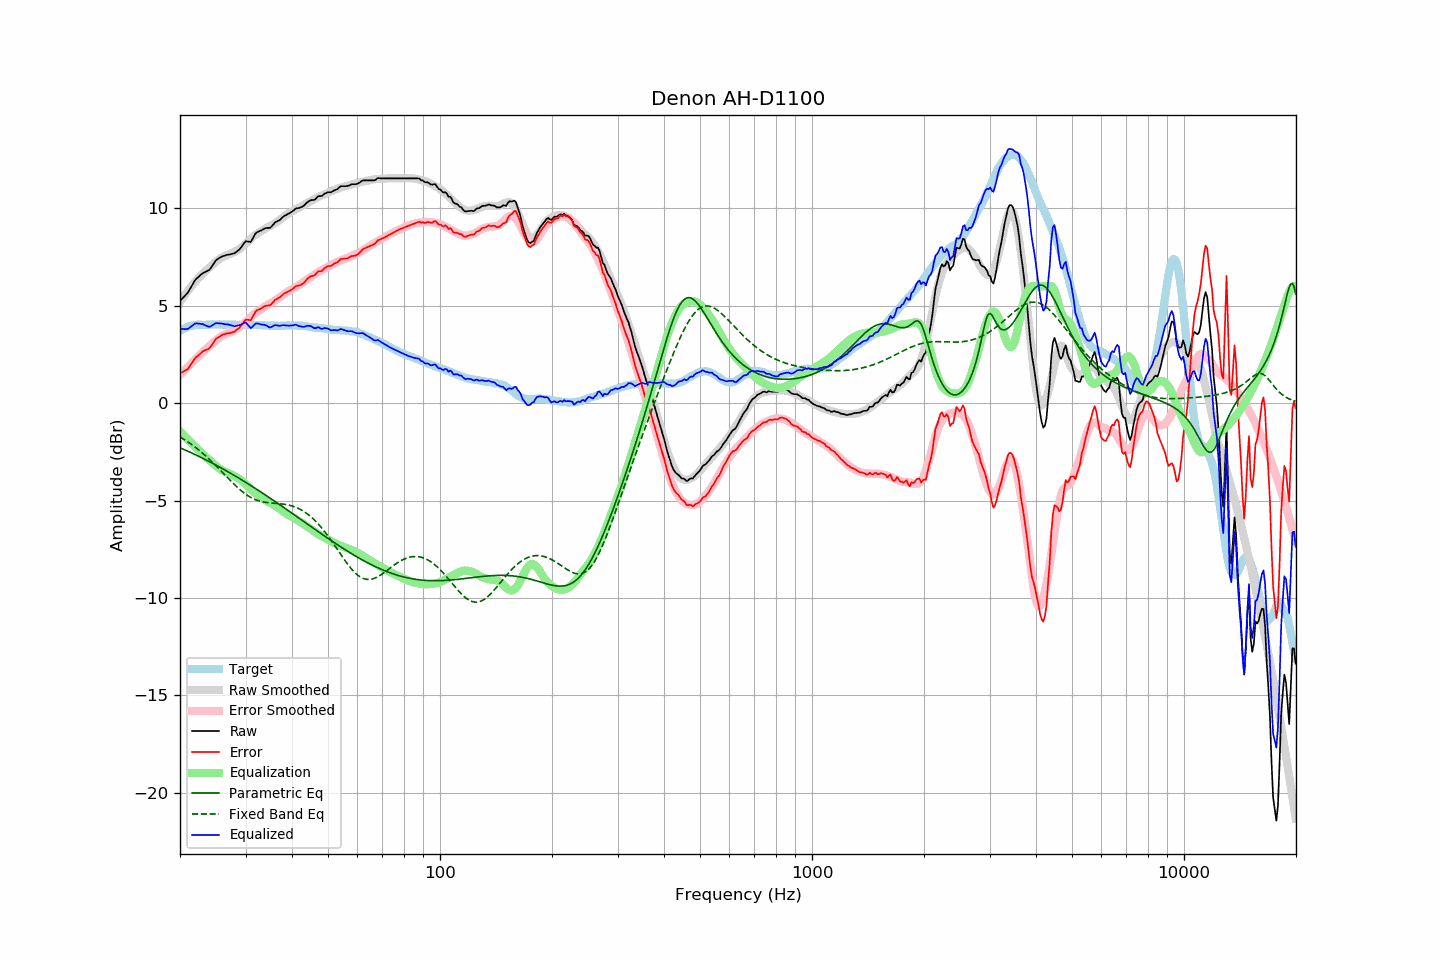

The file beside this chart, header and first rows:
frequency, raw, error, smoothed, error_smoothed, equalization, parametric_eq, fixed_band_eq, equalized_raw, equalized_smoothed, target
20.00, 5.24, 1.53, 5.18, 1.44, -1.44, -2.29, -1.74, 3.79, 3.74, 3.71
20.20, 5.33, 1.57, 5.31, 1.53, -1.53, -2.33, -1.78, 3.80, 3.77, 3.76
20.40, 5.42, 1.61, 5.43, 1.62, -1.62, -2.36, -1.84, 3.80, 3.81, 3.81
20.61, 5.50, 1.66, 5.54, 1.70, -1.70, -2.40, -1.89, 3.80, 3.84, 3.84
20.81, 5.59, 1.70, 5.66, 1.79, -1.79, -2.44, -1.94, 3.80, 3.87, 3.89
21.02, 5.68, 1.75, 5.77, 1.87, -1.87, -2.47, -2.00, 3.81, 3.90, 3.93
21.23, 5.83, 1.88, 5.88, 1.95, -1.95, -2.51, -2.05, 3.88, 3.92, 3.95
21.44, 5.97, 2.01, 5.98, 2.04, -2.04, -2.55, -2.11, 3.94, 3.95, 3.97
21.66, 6.11, 2.12, 6.08, 2.12, -2.12, -2.59, -2.17, 3.99, 3.97, 3.98
21.87, 6.26, 2.27, 6.18, 2.20, -2.20, -2.62, -2.23, 4.06, 3.99, 3.99
22.09, 6.37, 2.36, 6.28, 2.28, -2.28, -2.66, -2.30, 4.09, 4.00, 4.01
22.31, 6.44, 2.42, 6.37, 2.36, -2.36, -2.70, -2.36, 4.08, 4.01, 4.02
22.54, 6.51, 2.48, 6.46, 2.44, -2.44, -2.74, -2.43, 4.07, 4.02, 4.02
22.76, 6.59, 2.57, 6.54, 2.52, -2.52, -2.78, -2.50, 4.07, 4.02, 4.02
22.99, 6.66, 2.65, 6.63, 2.60, -2.60, -2.82, -2.57, 4.06, 4.03, 4.01
23.22, 6.70, 2.69, 6.71, 2.68, -2.68, -2.87, -2.64, 4.02, 4.03, 4.01
23.45, 6.74, 2.73, 6.79, 2.76, -2.76, -2.91, -2.71, 3.98, 4.03, 4.01
23.69, 6.78, 2.76, 6.86, 2.83, -2.83, -2.95, -2.79, 3.95, 4.03, 4.02
23.92, 6.82, 2.80, 6.93, 2.91, -2.91, -2.99, -2.86, 3.91, 4.03, 4.02
24.16, 6.91, 2.88, 7.01, 2.98, -2.98, -3.03, -2.94, 3.93, 4.03, 4.03
24.40, 7.04, 3.00, 7.08, 3.05, -3.05, -3.08, -3.02, 3.99, 4.03, 4.04
24.65, 7.16, 3.13, 7.15, 3.13, -3.13, -3.12, -3.10, 4.03, 4.03, 4.03
24.89, 7.29, 3.26, 7.23, 3.20, -3.20, -3.16, -3.18, 4.09, 4.03, 4.03
25.14, 7.37, 3.34, 7.30, 3.27, -3.27, -3.21, -3.27, 4.10, 4.03, 4.03
25.39, 7.42, 3.38, 7.36, 3.33, -3.33, -3.25, -3.35, 4.09, 4.03, 4.04
25.65, 7.47, 3.43, 7.42, 3.38, -3.38, -3.30, -3.43, 4.09, 4.03, 4.04
25.91, 7.52, 3.49, 7.47, 3.44, -3.44, -3.34, -3.52, 4.08, 4.03, 4.03
26.16, 7.55, 3.52, 7.52, 3.48, -3.48, -3.39, -3.61, 4.07, 4.03, 4.03
26.43, 7.57, 3.54, 7.56, 3.52, -3.52, -3.44, -3.69, 4.04, 4.03, 4.03
26.69, 7.60, 3.57, 7.59, 3.56, -3.56, -3.48, -3.78, 4.04, 4.03, 4.03
26.96, 7.62, 3.58, 7.61, 3.59, -3.59, -3.53, -3.86, 4.03, 4.03, 4.04
27.23, 7.63, 3.59, 7.65, 3.62, -3.62, -3.58, -3.95, 4.01, 4.03, 4.03
27.50, 7.65, 3.62, 7.68, 3.66, -3.66, -3.63, -4.03, 3.99, 4.03, 4.03
27.77, 7.67, 3.65, 7.73, 3.70, -3.70, -3.67, -4.11, 3.97, 4.02, 4.02
28.05, 7.69, 3.67, 7.77, 3.75, -3.75, -3.72, -4.19, 3.94, 4.02, 4.02
28.33, 7.76, 3.75, 7.82, 3.79, -3.79, -3.77, -4.27, 3.97, 4.02, 4.01
28.62, 7.82, 3.81, 7.86, 3.84, -3.84, -3.82, -4.35, 3.98, 4.02, 4.01
28.90, 7.89, 3.87, 7.91, 3.89, -3.89, -3.87, -4.42, 4.00, 4.02, 4.02
29.19, 7.99, 3.98, 7.97, 3.96, -3.96, -3.92, -4.49, 4.03, 4.02, 4.01
29.48, 8.10, 4.07, 8.04, 4.03, -4.03, -3.97, -4.56, 4.07, 4.02, 4.03
29.78, 8.22, 4.20, 8.12, 4.10, -4.10, -4.02, -4.62, 4.12, 4.02, 4.02
30.08, 8.31, 4.28, 8.19, 4.18, -4.18, -4.07, -4.68, 4.13, 4.02, 4.03
30.38, 8.29, 4.27, 8.27, 4.26, -4.26, -4.12, -4.74, 4.03, 4.02, 4.01
30.68, 8.28, 4.27, 8.35, 4.34, -4.34, -4.17, -4.79, 3.94, 4.01, 4.01
30.99, 8.27, 4.26, 8.43, 4.42, -4.42, -4.23, -4.84, 3.85, 4.01, 4.01
31.30, 8.41, 4.40, 8.51, 4.50, -4.50, -4.28, -4.88, 3.91, 4.01, 4.01
31.61, 8.56, 4.55, 8.58, 4.56, -4.56, -4.33, -4.92, 3.99, 4.01, 4.01
31.93, 8.71, 4.70, 8.64, 4.63, -4.63, -4.38, -4.95, 4.08, 4.01, 4.01
32.24, 8.77, 4.77, 8.69, 4.68, -4.68, -4.44, -4.99, 4.09, 4.00, 4.00
32.57, 8.81, 4.80, 8.74, 4.74, -4.74, -4.49, -5.01, 4.07, 4.00, 4.01
32.89, 8.84, 4.84, 8.79, 4.79, -4.79, -4.55, -5.04, 4.05, 4.00, 4.00
33.22, 8.88, 4.89, 8.84, 4.85, -4.85, -4.60, -5.06, 4.03, 3.99, 3.99
33.55, 8.93, 4.94, 8.90, 4.91, -4.91, -4.65, -5.07, 4.02, 3.99, 3.99
33.89, 8.97, 4.99, 8.95, 4.97, -4.97, -4.71, -5.09, 4.00, 3.99, 3.98
34.23, 8.99, 5.00, 9.00, 5.02, -5.02, -4.76, -5.10, 3.97, 3.98, 3.99
34.57, 8.99, 5.01, 9.05, 5.07, -5.07, -4.82, -5.11, 3.92, 3.98, 3.98
34.92, 8.99, 5.01, 9.09, 5.11, -5.11, -4.87, -5.12, 3.88, 3.98, 3.97
35.27, 9.07, 5.10, 9.13, 5.16, -5.16, -4.93, -5.13, 3.91, 3.97, 3.97
35.62, 9.16, 5.19, 9.18, 5.20, -5.20, -4.99, -5.13, 3.96, 3.97, 3.97
35.97, 9.26, 5.29, 9.23, 5.26, -5.26, -5.04, -5.14, 4.00, 3.97, 3.97
... 635 more rows
